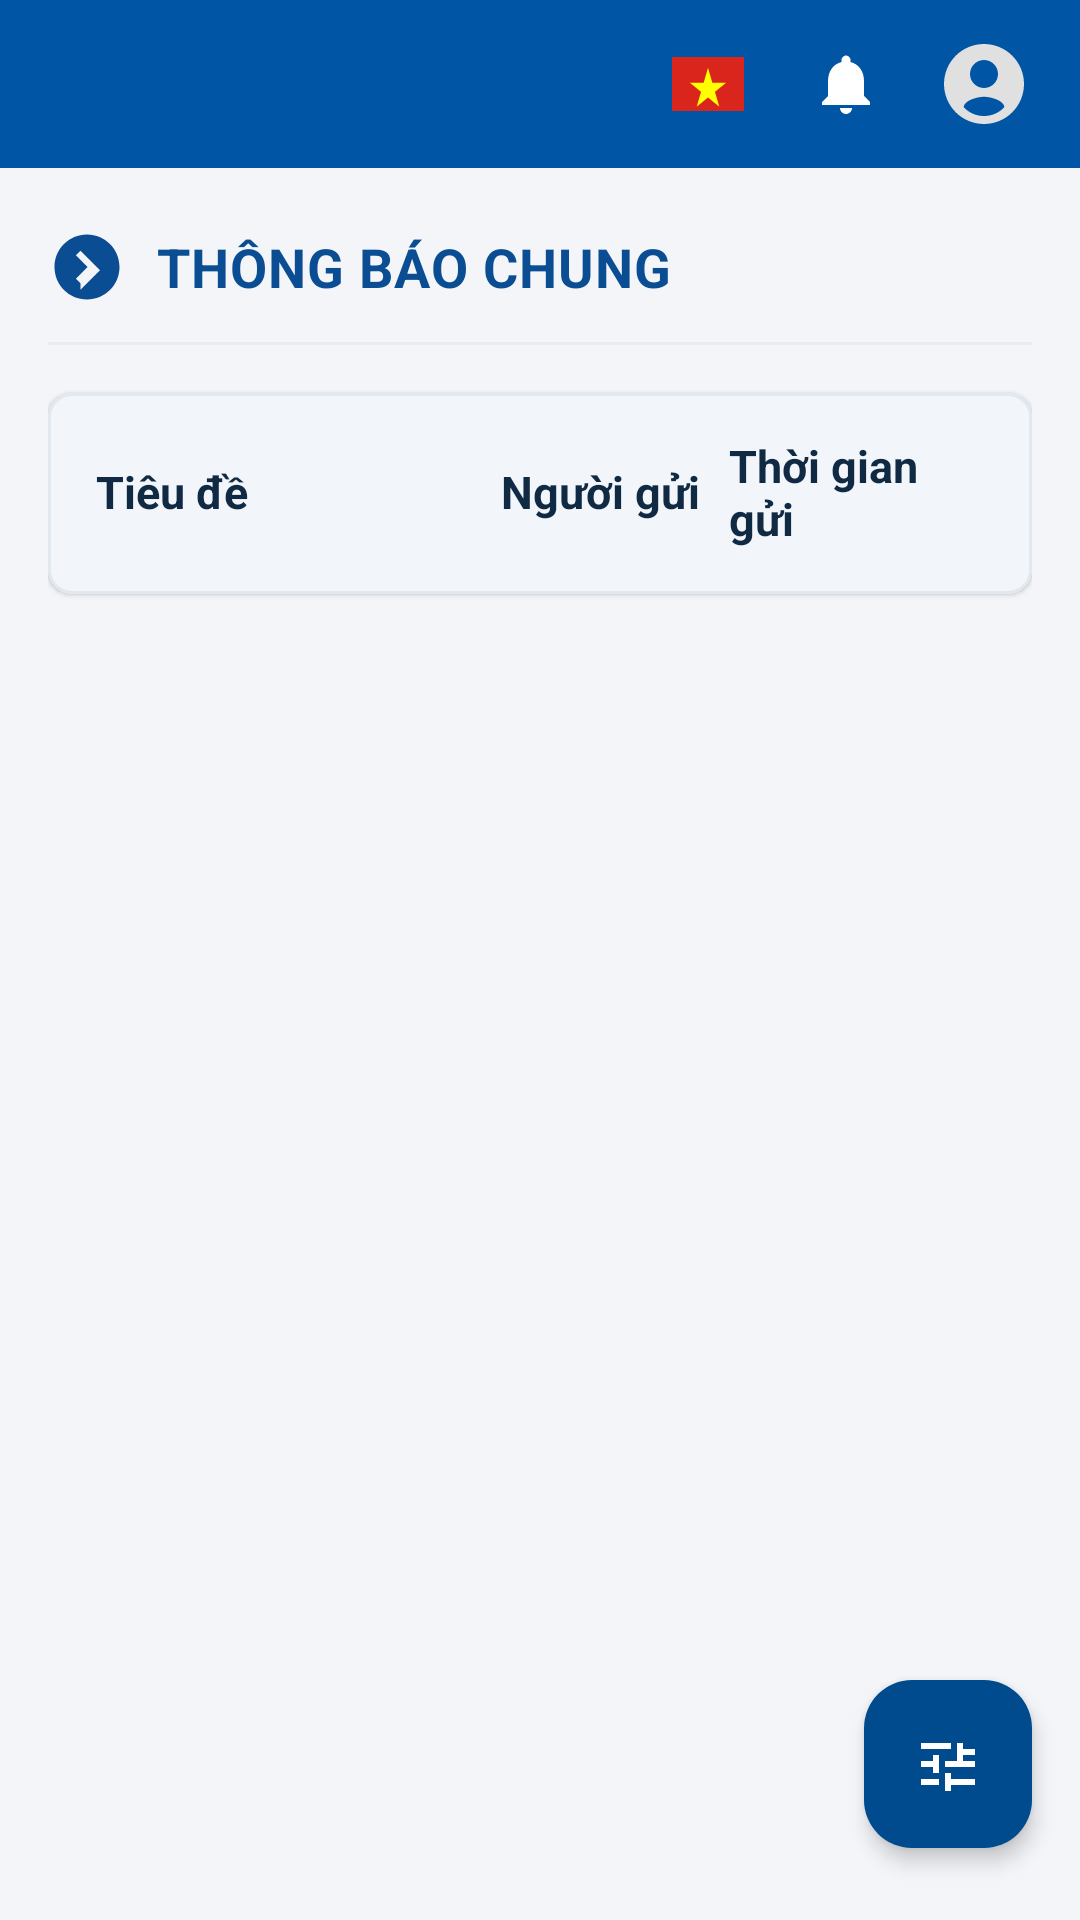

This screen was rendered from an Android layout file. Write that file and the resources it references.
<!-- AndroidManifest.xml: application theme Theme.MKUPortal -->
<!-- res/layout/activity_notification_index.xml -->
<?xml version="1.0" encoding="utf-8"?>
<androidx.drawerlayout.widget.DrawerLayout
    xmlns:android="http://schemas.android.com/apk/res/android"
    xmlns:app="http://schemas.android.com/apk/res-auto"
    xmlns:tools="http://schemas.android.com/tools"
    android:id="@+id/drawerLayout"
    android:layout_width="match_parent"
    android:layout_height="match_parent">

    
    <androidx.coordinatorlayout.widget.CoordinatorLayout
        android:id="@+id/mainCoordinator"
        android:layout_width="match_parent"
        android:layout_height="match_parent"
        android:background="@color/mku_bg_light">

        <LinearLayout
            android:layout_width="match_parent"
            android:layout_height="match_parent"
            android:orientation="vertical">

            
            <include layout="@layout/layout_top_toolbar" />

            
            <androidx.core.widget.NestedScrollView
                android:id="@+id/nestedScrollView"
                android:layout_width="match_parent"
                android:layout_height="match_parent"
                android:fillViewport="true"
                android:overScrollMode="never">

                <LinearLayout
                    android:layout_width="match_parent"
                    android:layout_height="wrap_content"
                    android:orientation="vertical"
                    android:paddingStart="16dp"
                    android:paddingEnd="16dp"
                    android:paddingTop="20dp"
                    android:paddingBottom="40dp">

                    
                    <LinearLayout
                        android:layout_width="match_parent"
                        android:layout_height="wrap_content"
                        android:gravity="center_vertical"
                        android:orientation="horizontal">

                        <ImageView
                            android:layout_width="26dp"
                            android:layout_height="26dp"
                            android:contentDescription="@string/desc_settings"
                            android:src="@drawable/ic_arrow_circle_right" />

                        <TextView
                            android:id="@+id/tvHeaderTitle"
                            android:layout_width="wrap_content"
                            android:layout_height="wrap_content"
                            android:layout_marginStart="10dp"
                            android:letterSpacing="0.02"
                            android:text="@string/title_general_notifications"
                            android:textColor="@color/mku_title_blue"
                            android:textSize="18sp"
                            android:textStyle="bold" />

                    </LinearLayout>

                    
                    <View
                        android:layout_width="match_parent"
                        android:layout_height="1dp"
                        android:layout_marginTop="12dp"
                        android:layout_marginBottom="16dp"
                        android:background="@color/mku_divider" />

                    
                    <com.google.android.material.card.MaterialCardView
                        android:layout_width="match_parent"
                        android:layout_height="wrap_content"
                        app:cardBackgroundColor="@color/mku_card_bg"
                        app:cardCornerRadius="8dp"
                        app:cardElevation="1dp"
                        app:strokeColor="@color/mku_card_stroke"
                        app:strokeWidth="1dp">

                        <LinearLayout
                            android:layout_width="match_parent"
                            android:layout_height="wrap_content"
                            android:orientation="vertical">

                            
                            <LinearLayout
                                android:layout_width="match_parent"
                                android:layout_height="wrap_content"
                                android:minHeight="48dp"
                                android:gravity="center_vertical"
                                android:orientation="horizontal"
                                android:paddingStart="16dp"
                                android:paddingEnd="16dp"
                                android:paddingTop="14dp"
                                android:paddingBottom="14dp">

                                <TextView
                                    android:id="@+id/tvColTitle"
                                    android:layout_width="0dp"
                                    android:layout_height="wrap_content"
                                    android:layout_weight="1.5"
                                    android:text="@string/label_notification_title"
                                    android:textColor="@color/mku_text_header"
                                    android:textSize="15sp"
                                    android:textStyle="bold" />

                                <TextView
                                    android:id="@+id/tvColSender"
                                    android:layout_width="0dp"
                                    android:layout_height="wrap_content"
                                    android:layout_marginStart="8dp"
                                    android:layout_weight="0.8"
                                    android:text="@string/label_notification_sender"
                                    android:textColor="@color/mku_text_header"
                                    android:textSize="15sp"
                                    android:textStyle="bold" />

                                <TextView
                                    android:id="@+id/tvColSentTime"
                                    android:layout_width="0dp"
                                    android:layout_height="wrap_content"
                                    android:layout_marginStart="8dp"
                                    android:layout_weight="1.0"
                                    android:text="@string/label_notification_sent_time"
                                    android:textColor="@color/mku_text_header"
                                    android:textSize="15sp"
                                    android:textStyle="bold" />

                            </LinearLayout>

                            <View
                                android:layout_width="match_parent"
                                android:layout_height="1dp"
                                android:background="@color/mku_divider" />

                            
                            <LinearLayout
                                android:id="@+id/layoutSkeletonNotifications"
                                android:layout_width="match_parent"
                                android:layout_height="wrap_content"
                                android:orientation="vertical"
                                android:visibility="gone" />

                            
                            <androidx.recyclerview.widget.RecyclerView
                                android:id="@+id/rvNotifications"
                                android:layout_width="match_parent"
                                android:layout_height="wrap_content"
                                android:nestedScrollingEnabled="false"
                                android:overScrollMode="never" />

                            
                            <TextView
                                android:id="@+id/tvEmptyNotifications"
                                android:layout_width="match_parent"
                                android:layout_height="wrap_content"
                                android:padding="16dp"
                                android:text="@string/text_no_new_notifications"
                                android:textColor="@color/mku_text_sub"
                                android:visibility="gone" />

                        </LinearLayout>

                    </com.google.android.material.card.MaterialCardView>

                </LinearLayout>

            </androidx.core.widget.NestedScrollView>

        </LinearLayout>

        
        <com.google.android.material.floatingactionbutton.FloatingActionButton
            android:id="@+id/fabAction"
            android:layout_width="wrap_content"
            android:layout_height="wrap_content"
            android:layout_gravity="bottom|end"
            android:layout_marginEnd="16dp"
            android:layout_marginBottom="24dp"
            android:contentDescription="@string/desc_settings"
            app:backgroundTint="@color/fab_bg"
            app:elevation="4dp"
            app:fabSize="normal"
            app:srcCompat="@drawable/ic_tune_fab"
            app:tint="@color/white" />

    </androidx.coordinatorlayout.widget.CoordinatorLayout>

    
    <androidx.core.widget.NestedScrollView
        android:id="@+id/navigationDrawerPanel"
        android:layout_width="300dp"
        android:layout_height="match_parent"
        android:layout_gravity="start"
        android:background="@color/mku_card_bg"
        android:fillViewport="true"
        android:overScrollMode="never">

        <LinearLayout
            android:layout_width="match_parent"
            android:layout_height="wrap_content"
            android:orientation="vertical">

            
            <include layout="@layout/layout_drawer_header" />

            
            <LinearLayout
                android:id="@+id/containerDrawerMenu"
                android:layout_width="match_parent"
                android:layout_height="wrap_content"
                android:orientation="vertical"
                android:paddingBottom="24dp" />

        </LinearLayout>

    </androidx.core.widget.NestedScrollView>

</androidx.drawerlayout.widget.DrawerLayout>
<!-- res/layout/layout_top_toolbar.xml (included above) -->
<?xml version="1.0" encoding="utf-8"?>
<com.google.android.material.appbar.AppBarLayout
    xmlns:android="http://schemas.android.com/apk/res/android"
    xmlns:app="http://schemas.android.com/apk/res-auto"
    xmlns:tools="http://schemas.android.com/tools"
    android:layout_width="match_parent"
    android:layout_height="wrap_content"
    android:theme="@style/ThemeOverlay.AppCompat.Dark.ActionBar"
    app:elevation="2dp">

    <androidx.appcompat.widget.Toolbar
        android:id="@+id/toolbar"
        android:layout_width="match_parent"
        android:layout_height="56dp"
        android:background="@color/mku_toolbar_bg"
        app:contentInsetStart="16dp"
        app:contentInsetEnd="16dp">

        <RelativeLayout
            android:layout_width="match_parent"
            android:layout_height="match_parent">

            
            <ImageView
                android:id="@+id/btnMenu"
                android:layout_width="28dp"
                android:layout_height="28dp"
                android:layout_alignParentStart="true"
                android:layout_centerVertical="true"
                android:background="?attr/selectableItemBackgroundBorderless"
                android:clickable="true"
                android:contentDescription="@string/desc_settings"
                android:focusable="true"
                android:src="@drawable/ic_menu_white" />

            
            <LinearLayout
                android:layout_width="wrap_content"
                android:layout_height="match_parent"
                android:layout_alignParentEnd="true"
                android:gravity="center_vertical"
                android:orientation="horizontal">

                
                <ImageView
                    android:id="@+id/imgFlag"
                    android:layout_width="24dp"
                    android:layout_height="18dp"
                    android:layout_marginEnd="16dp"
                    android:contentDescription="@string/desc_settings"
                    android:scaleType="fitXY"
                    android:src="@drawable/ic_flag_vn" />

                
                <RelativeLayout
                    android:id="@+id/btnNotification"
                    android:layout_width="36dp"
                    android:layout_height="36dp"
                    android:layout_marginEnd="12dp"
                    android:background="?attr/selectableItemBackgroundBorderless"
                    android:clickable="true"
                    android:focusable="true">

                    <ImageView
                        android:layout_width="24dp"
                        android:layout_height="24dp"
                        android:layout_centerInParent="true"
                        android:contentDescription="@string/desc_settings"
                        android:src="@drawable/ic_bell" />

                    <TextView
                        android:id="@+id/tvNotificationBadge"
                        android:layout_width="16dp"
                        android:layout_height="16dp"
                        android:layout_alignParentEnd="true"
                        android:layout_alignParentTop="true"
                        android:background="@drawable/bg_badge_red"
                        android:gravity="center"
                        android:textColor="@color/white"
                        android:textSize="10sp"
                        android:textStyle="bold"
                        android:visibility="gone"
                        tools:text="1"
                        tools:visibility="visible" />
                </RelativeLayout>

                
                <ImageView
                    android:id="@+id/btnAccount"
                    android:layout_width="32dp"
                    android:layout_height="32dp"
                    android:background="?attr/selectableItemBackgroundBorderless"
                    android:clickable="true"
                    android:contentDescription="@string/label_username"
                    android:focusable="true"
                    android:src="@drawable/ic_account" />

            </LinearLayout>

        </RelativeLayout>

    </androidx.appcompat.widget.Toolbar>

    
    <LinearLayout
        android:id="@+id/layoutOfflineBanner"
        android:layout_width="match_parent"
        android:layout_height="wrap_content"
        android:background="#D97706"
        android:gravity="center"
        android:orientation="horizontal"
        android:paddingVertical="5dp"
        android:paddingHorizontal="16dp"
        android:visibility="gone">

        <TextView
            android:id="@+id/tvOfflineStatus"
            android:layout_width="wrap_content"
            android:layout_height="wrap_content"
            android:textColor="@color/white"
            android:textSize="12sp"
            android:textStyle="bold"
            android:text="@string/text_offline_mode" />
    </LinearLayout>

</com.google.android.material.appbar.AppBarLayout>
<!-- res/layout/layout_drawer_header.xml (included above) -->
<?xml version="1.0" encoding="utf-8"?>
<LinearLayout xmlns:android="http://schemas.android.com/apk/res/android"
    xmlns:tools="http://schemas.android.com/tools"
    android:layout_width="match_parent"
    android:layout_height="wrap_content"
    android:background="@color/mku_card_bg"
    android:orientation="vertical">

    
    <LinearLayout
        android:layout_width="match_parent"
        android:layout_height="72dp"
        android:gravity="center"
        android:paddingStart="16dp"
        android:paddingEnd="16dp">

        <ImageView
            android:layout_width="160dp"
            android:layout_height="48dp"
            android:adjustViewBounds="true"
            android:contentDescription="@string/university_name"
            android:scaleType="fitCenter"
            android:src="@drawable/ic_logo_mku" />

    </LinearLayout>

    <View
        android:layout_width="match_parent"
        android:layout_height="1dp"
        android:background="@color/mku_divider" />

    
    <LinearLayout
        android:layout_width="match_parent"
        android:layout_height="wrap_content"
        android:gravity="center_vertical"
        android:orientation="horizontal"
        android:paddingStart="16dp"
        android:paddingEnd="16dp"
        android:paddingTop="16dp"
        android:paddingBottom="16dp">

        <ImageView
            android:layout_width="48dp"
            android:layout_height="48dp"
            android:contentDescription="@string/label_username"
            android:src="@drawable/ic_avatar_placeholder" />

        <LinearLayout
            android:layout_width="0dp"
            android:layout_height="wrap_content"
            android:layout_marginStart="14dp"
            android:layout_weight="1"
            android:orientation="vertical">

            <TextView
                android:id="@+id/tvDrawerStudentName"
                android:layout_width="wrap_content"
                android:layout_height="wrap_content"
                android:textColor="@color/mku_title_blue"
                android:textSize="16sp"
                android:textStyle="bold" />

            <TextView
                android:id="@+id/tvDrawerStudentSub"
                android:layout_width="wrap_content"
                android:layout_height="wrap_content"
                android:layout_marginTop="2dp"
                android:textColor="@color/mku_text_sub"
                android:textSize="13sp" />

        </LinearLayout>

    </LinearLayout>

    <View
        android:layout_width="match_parent"
        android:layout_height="1dp"
        android:background="@color/mku_divider" />

</LinearLayout>
<!-- resources referenced by this layout -->
<resources>
  <color name="fab_bg">#004B8D</color>
  <color name="mku_bg_light">#F3F5F9</color>
  <color name="mku_card_bg">#FFFFFFFF</color>
  <color name="mku_card_stroke">#E2E8F0</color>
  <color name="mku_divider">#E8ECEF</color>
  <color name="mku_text_header">#102A43</color>
  <color name="mku_text_sub">#627D98</color>
  <color name="mku_title_blue">#0A4D92</color>
  <color name="mku_toolbar_bg">#0055A5</color>
  <color name="white">#FFFFFFFF</color>
  <!-- drawable bg_badge_red (drawable) -->
  <shape xmlns:android="http://schemas.android.com/apk/res/android"
      android:shape="oval">
      <solid android:color="@color/error_red" />
  </shape>
  <!-- drawable ic_account (drawable) -->
  <vector xmlns:android="http://schemas.android.com/apk/res/android"
      android:width="28dp"
      android:height="28dp"
      android:viewportWidth="24"
      android:viewportHeight="24">
      <path
          android:fillColor="#E0E0E0"
          android:pathData="M12,2C6.48,2 2,6.48 2,12s4.48,10 10,10 10,-4.48 10,-10S17.52,2 12,2zM12,6c1.93,0 3.5,1.57 3.5,3.5S13.93,13 12,13s-3.5,-1.57 -3.5,-3.5S10.07,6 12,6zM12,20c-2.03,0 -3.8,-0.84 -5.07,-2.19 0.03,-1.68 3.38,-2.61 5.07,-2.61 1.69,0 5.04,0.93 5.07,2.61C15.8,19.16 14.03,20 12,20z"/>
  </vector>
  <!-- drawable ic_arrow_circle_right (drawable) -->
  <vector xmlns:android="http://schemas.android.com/apk/res/android"
      android:width="28dp"
      android:height="28dp"
      android:viewportWidth="24"
      android:viewportHeight="24">
      <path
          android:fillColor="@color/mku_title_blue"
          android:pathData="M12,2C6.48,2 2,6.48 2,12s4.48,10 10,10 10,-4.48 10,-10S17.52,2 12,2zM10,17l-1.41,-1.41L12.17,12 8.59,8.41 10,7l6,6 -6,6z"/>
  </vector>
  <!-- drawable ic_bell (drawable) -->
  <vector xmlns:android="http://schemas.android.com/apk/res/android"
      android:width="24dp"
      android:height="24dp"
      android:viewportWidth="24"
      android:viewportHeight="24">
      <path
          android:fillColor="#FFFFFF"
          android:pathData="M12,22c1.1,0 2,-0.9 2,-2h-4c0,1.1 0.89,2 2,2zM18,16v-5c0,-3.07 -1.63,-5.64 -4.5,-6.32V4c0,-0.83 -0.83,-1.5 -1.5,-1.5s-1.5,0.67 -1.5,1.5v0.68C7.64,5.36 6,7.92 6,11v5l-2,2v1h16v-1l-2,-2z"/>
  </vector>
  <!-- drawable ic_flag_vn (drawable) -->
  <vector xmlns:android="http://schemas.android.com/apk/res/android"
      android:width="24dp"
      android:height="16dp"
      android:viewportWidth="30"
      android:viewportHeight="20">
      <path
          android:fillColor="#DA251D"
          android:pathData="M0,0h30v20h-30z"/>
      <path
          android:fillColor="#FFFF00"
          android:pathData="M15,4l1.8,5.5h5.8l-4.7,3.4 1.8,5.5 -4.7,-3.4 -4.7,3.4 1.8,-5.5 -4.7,-3.4h5.8z"/>
  </vector>
  <!-- drawable ic_tune_fab (drawable) -->
  <?xml version="1.0" encoding="utf-8"?>
  <vector xmlns:android="http://schemas.android.com/apk/res/android"
      android:width="24dp"
      android:height="24dp"
      android:viewportWidth="24"
      android:viewportHeight="24">
      <path
          android:fillColor="#FFFFFFFF"
          android:pathData="M3,17v2h6v-2H3zM3,5v2h10V5H3zM13,21v-2h8v-2h-8v-2h-2v6H13zM7,9v2H3v2h4v2h2V9H7zM21,13v-2H11v2H21zM17,9h4V7h-4V5h-2v6H17z"/>
  </vector>
  <string name="desc_settings">Cài đặt</string>
  <string name="label_notification_sender">Người gửi</string>
  <string name="label_notification_sent_time">Thời gian gửi</string>
  <string name="label_notification_title">Tiêu đề</string>
  <string name="label_username">Tên đăng nhập</string>
  <string name="text_no_new_notifications">Không có thông báo mới.</string>
  <string name="text_offline_mode">⚠️ Chế độ ngoại tuyến - Đang hiển thị dữ liệu lưu tạm</string>
  <string name="title_general_notifications">THÔNG BÁO CHUNG</string>
  <string name="university_name">TRƯỜNG ĐẠI HỌC CỬU LONG</string>
  <style name="Theme.MKUPortal" parent="Base.Theme.MKUPortal" />
  <color name="error_red">#D32F2F</color>
  <color name="mku_primary_blue">#0055A5</color>
  <color name="mku_primary_dark">#003E7E</color>
</resources>
